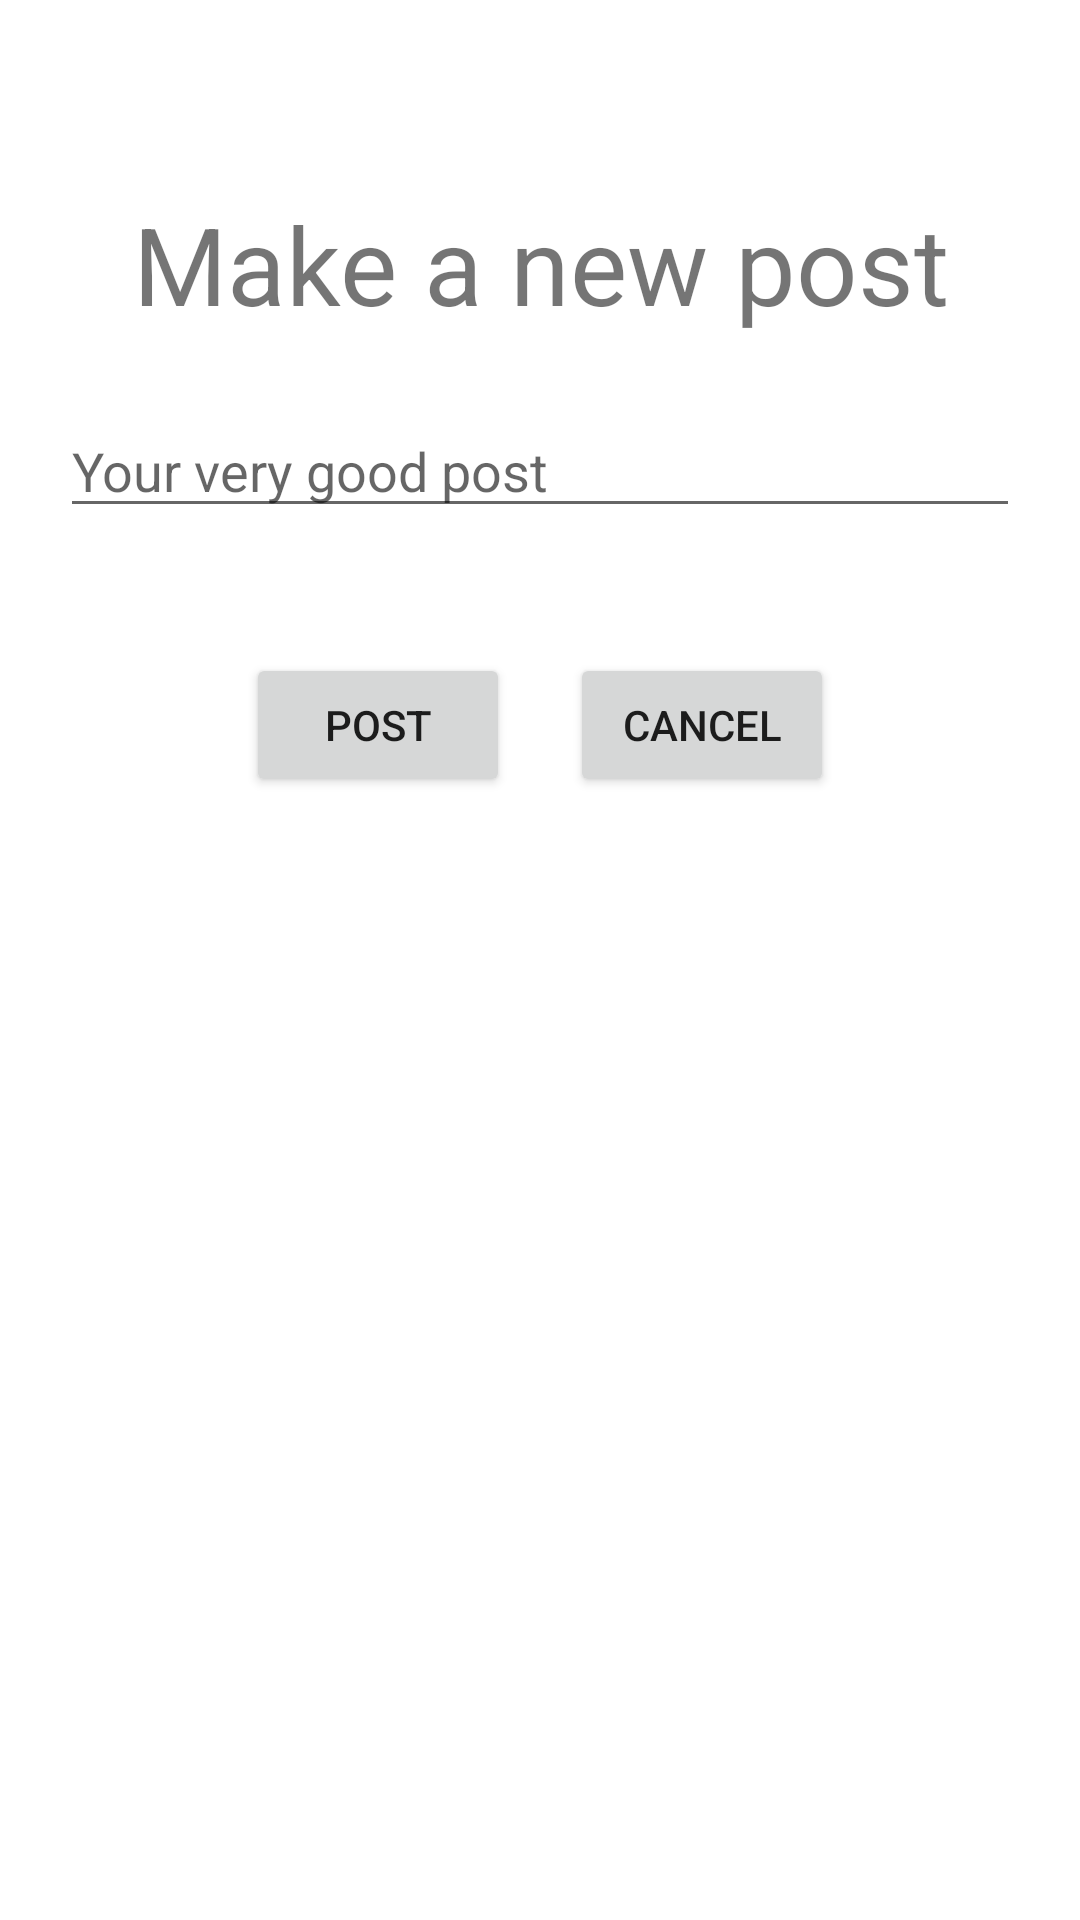

This screen was rendered from an Android layout file. Write that file and the resources it references.
<!-- AndroidManifest.xml: application theme Theme.Trill -->
<!-- res/layout/activity_new_post.xml -->
<?xml version="1.0" encoding="utf-8"?>
<androidx.constraintlayout.widget.ConstraintLayout xmlns:android="http://schemas.android.com/apk/res/android"
    xmlns:app="http://schemas.android.com/apk/res-auto"
    xmlns:tools="http://schemas.android.com/tools"
    android:layout_width="match_parent"
    android:layout_height="match_parent"
    tools:context=".NewPostActivity">


    <TextView
        android:id="@+id/loginTextView"
        android:layout_width="match_parent"
        android:layout_height="wrap_content"
        android:text="Make a new post"
        android:textAlignment="center"
        android:textSize="36sp"
        app:layout_constraintBottom_toTopOf="@+id/editTextPostContent"
        app:layout_constraintEnd_toEndOf="parent"
        app:layout_constraintHorizontal_bias="0.0"
        app:layout_constraintStart_toStartOf="parent"
        app:layout_constraintTop_toTopOf="parent"
        app:layout_constraintVertical_bias="0.736" />

    <EditText
        android:id="@+id/editTextPostContent"
        android:layout_width="match_parent"
        android:layout_height="wrap_content"
        android:layout_marginStart="20dp"
        android:layout_marginEnd="20dp"
        android:ems="10"
        android:hint="Your very good post"
        android:inputType="textMultiLine"
        android:maxLength="400"
        android:maxLines="4"
        app:layout_constraintBottom_toBottomOf="parent"
        app:layout_constraintEnd_toEndOf="parent"
        app:layout_constraintHorizontal_bias="0.0"
        app:layout_constraintStart_toStartOf="parent"
        app:layout_constraintTop_toTopOf="parent"
        app:layout_constraintVertical_bias="0.225" />

    <LinearLayout
        android:layout_width="wrap_content"
        android:layout_height="wrap_content"
        app:layout_constraintBottom_toBottomOf="parent"
        app:layout_constraintEnd_toEndOf="parent"
        app:layout_constraintStart_toStartOf="parent"
        app:layout_constraintTop_toBottomOf="@+id/editTextPostContent"
        app:layout_constraintVertical_bias="0.1">

        <Button
            android:layout_width="wrap_content"
            android:layout_height="wrap_content"
            android:onClick="postToFeed"
            android:text="Post" />

        <Button
            android:layout_width="wrap_content"
            android:layout_height="wrap_content"
            android:layout_marginStart="20dp"
            android:onClick="cancel"
            android:text="Cancel" />

    </LinearLayout>

</androidx.constraintlayout.widget.ConstraintLayout>
<!-- resources referenced by this layout -->
<resources>
  <style name="Theme.Trill" parent="Theme.MaterialComponents.DayNight.DarkActionBar">
          
          <item name="colorPrimary">@color/purple_500</item>
          <item name="colorPrimaryVariant">@color/purple_700</item>
          <item name="colorOnPrimary">@color/white</item>
          
          <item name="colorSecondary">@color/teal_200</item>
          <item name="colorSecondaryVariant">@color/teal_700</item>
          <item name="colorOnSecondary">@color/black</item>
          
          <item name="android:statusBarColor">?attr/colorPrimaryVariant</item>
          
      </style>
  <color name="purple_500">#FF6200EE</color>
  <color name="purple_700">#FF3700B3</color>
  <color name="white">#FFFFFFFF</color>
  <color name="teal_200">#FF03DAC5</color>
  <color name="teal_700">#FF018786</color>
  <color name="black">#FF000000</color>
</resources>
